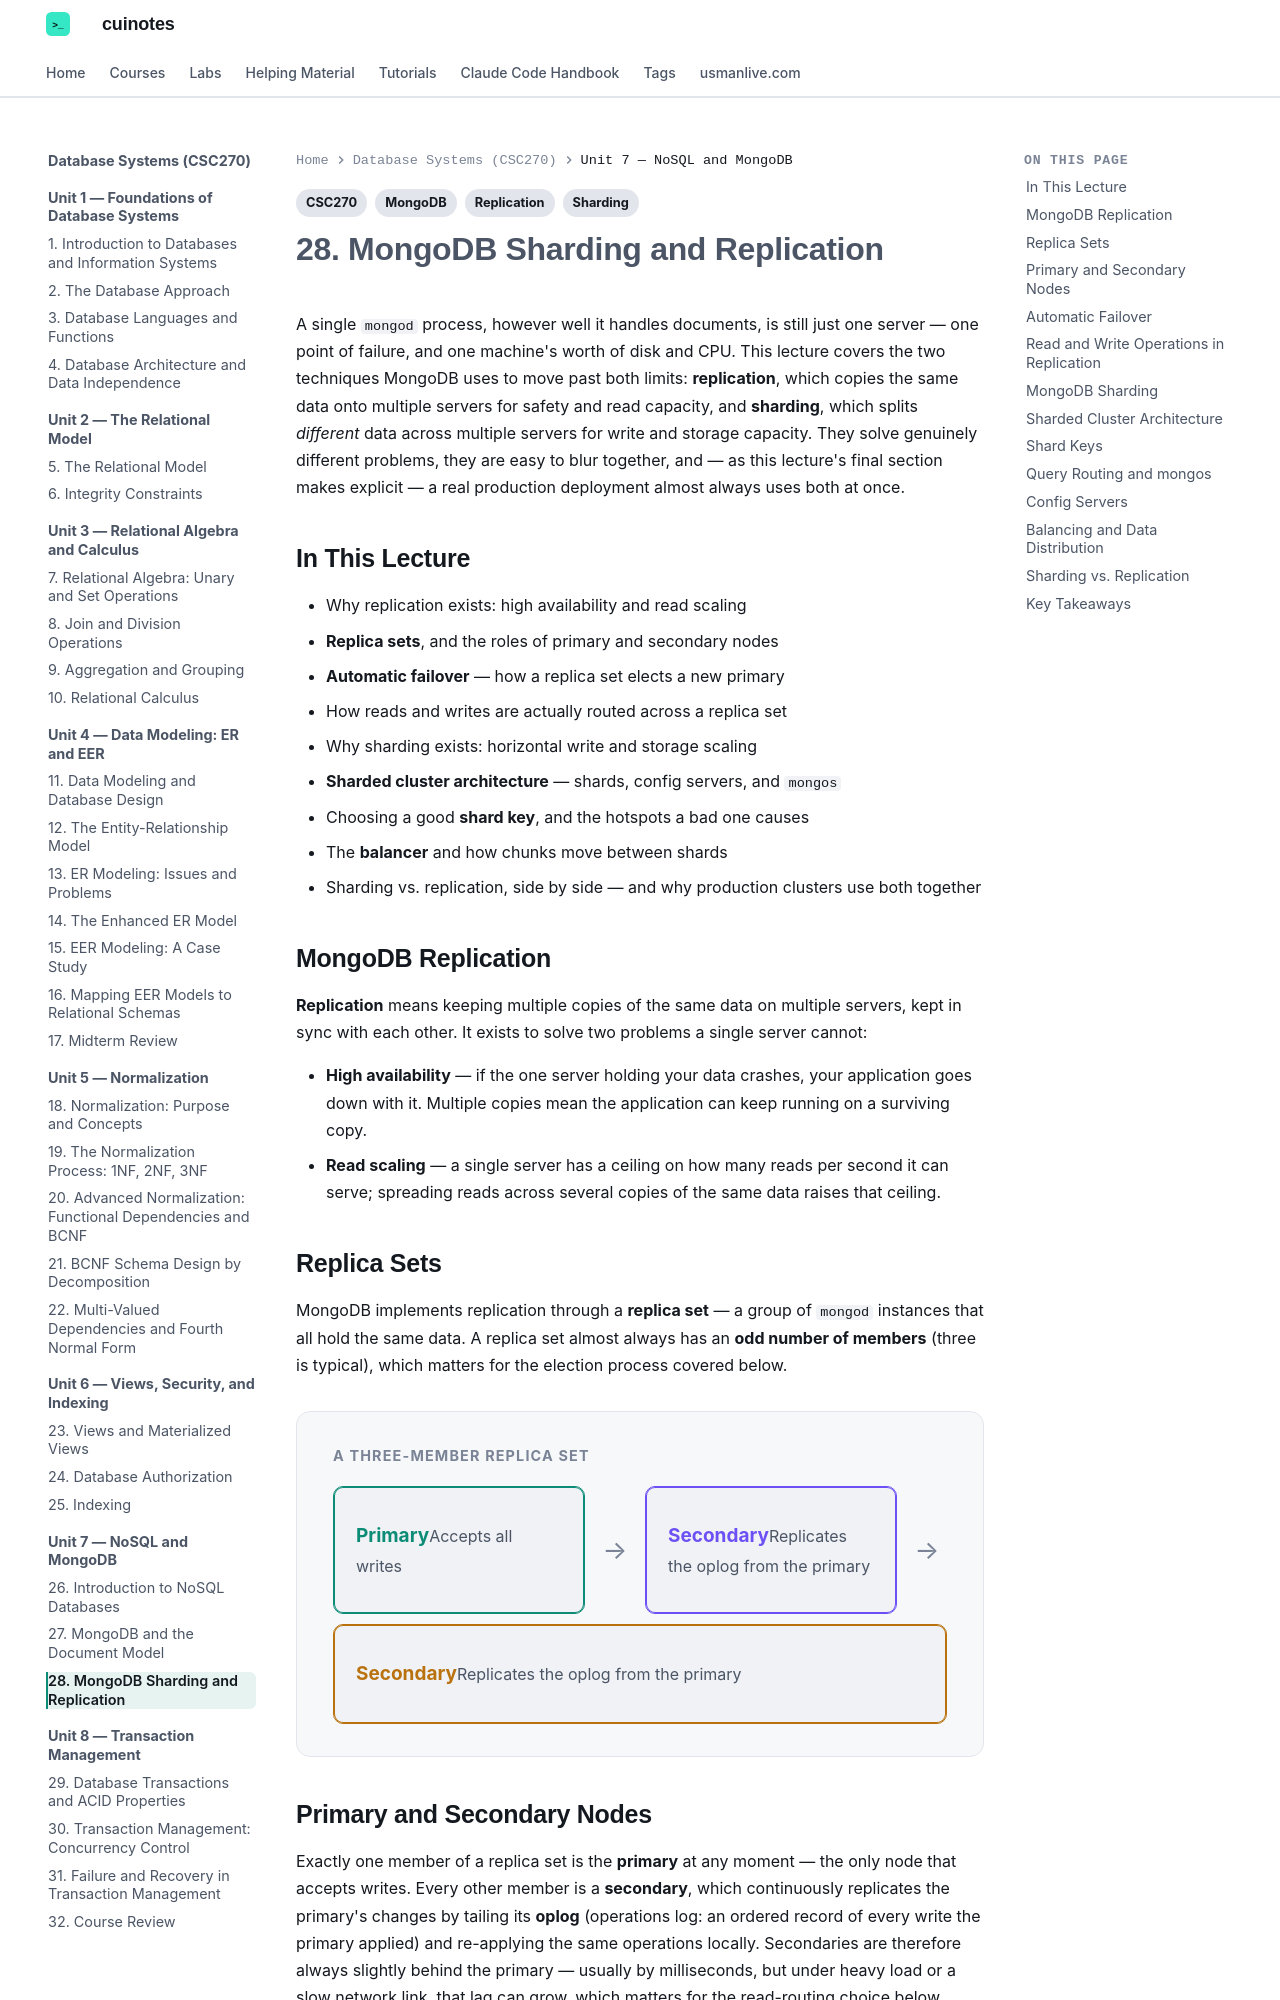

repository: mua22/mern-web-book · page: database-systems/lecture-28-mongodb-sharding-and-replication/index.html · generator: mkdocs

---
title: "28. MongoDB Sharding and Replication"
tags:
  - CSC270
  - MongoDB
  - Replication
  - Sharding
---

# 28. MongoDB Sharding and Replication

A single `mongod` process, however well it handles documents, is still just one server — one
point of failure, and one machine's worth of disk and CPU. This lecture covers the two
techniques MongoDB uses to move past both limits: **replication**, which copies the same data
onto multiple servers for safety and read capacity, and **sharding**, which splits *different*
data across multiple servers for write and storage capacity. They solve genuinely different
problems, they are easy to blur together, and — as this lecture's final section makes explicit
— a real production deployment almost always uses both at once.

## In This Lecture

- Why replication exists: high availability and read scaling
- **Replica sets**, and the roles of primary and secondary nodes
- **Automatic failover** — how a replica set elects a new primary
- How reads and writes are actually routed across a replica set
- Why sharding exists: horizontal write and storage scaling
- **Sharded cluster architecture** — shards, config servers, and `mongos`
- Choosing a good **shard key**, and the hotspots a bad one causes
- The **balancer** and how chunks move between shards
- Sharding vs. replication, side by side — and why production clusters use both together

## MongoDB Replication

**Replication** means keeping multiple copies of the same data on multiple servers, kept in
sync with each other. It exists to solve two problems a single server cannot:

- **High availability** — if the one server holding your data crashes, your application goes
  down with it. Multiple copies mean the application can keep running on a surviving copy.
- **Read scaling** — a single server has a ceiling on how many reads per second it can serve;
  spreading reads across several copies of the same data raises that ceiling.

## Replica Sets

MongoDB implements replication through a **replica set** — a group of `mongod` instances that
all hold the same data. A replica set almost always has an **odd number of members** (three is
typical), which matters for the election process covered below.

<div class="db-diagram" markdown>
<p class="db-diagram-label">A three-member replica set</p>
<div class="db-flow" markdown>
<div class="db-node db-node-teal" markdown><span class="db-node-title">Primary</span><span class="db-node-sub">Accepts all writes</span></div>
<div class="db-arrow"></div>
<div class="db-node db-node-purple" markdown><span class="db-node-title">Secondary</span><span class="db-node-sub">Replicates the oplog from the primary</span></div>
<div class="db-arrow"></div>
<div class="db-node db-node-orange" markdown><span class="db-node-title">Secondary</span><span class="db-node-sub">Replicates the oplog from the primary</span></div>
</div>
</div>
